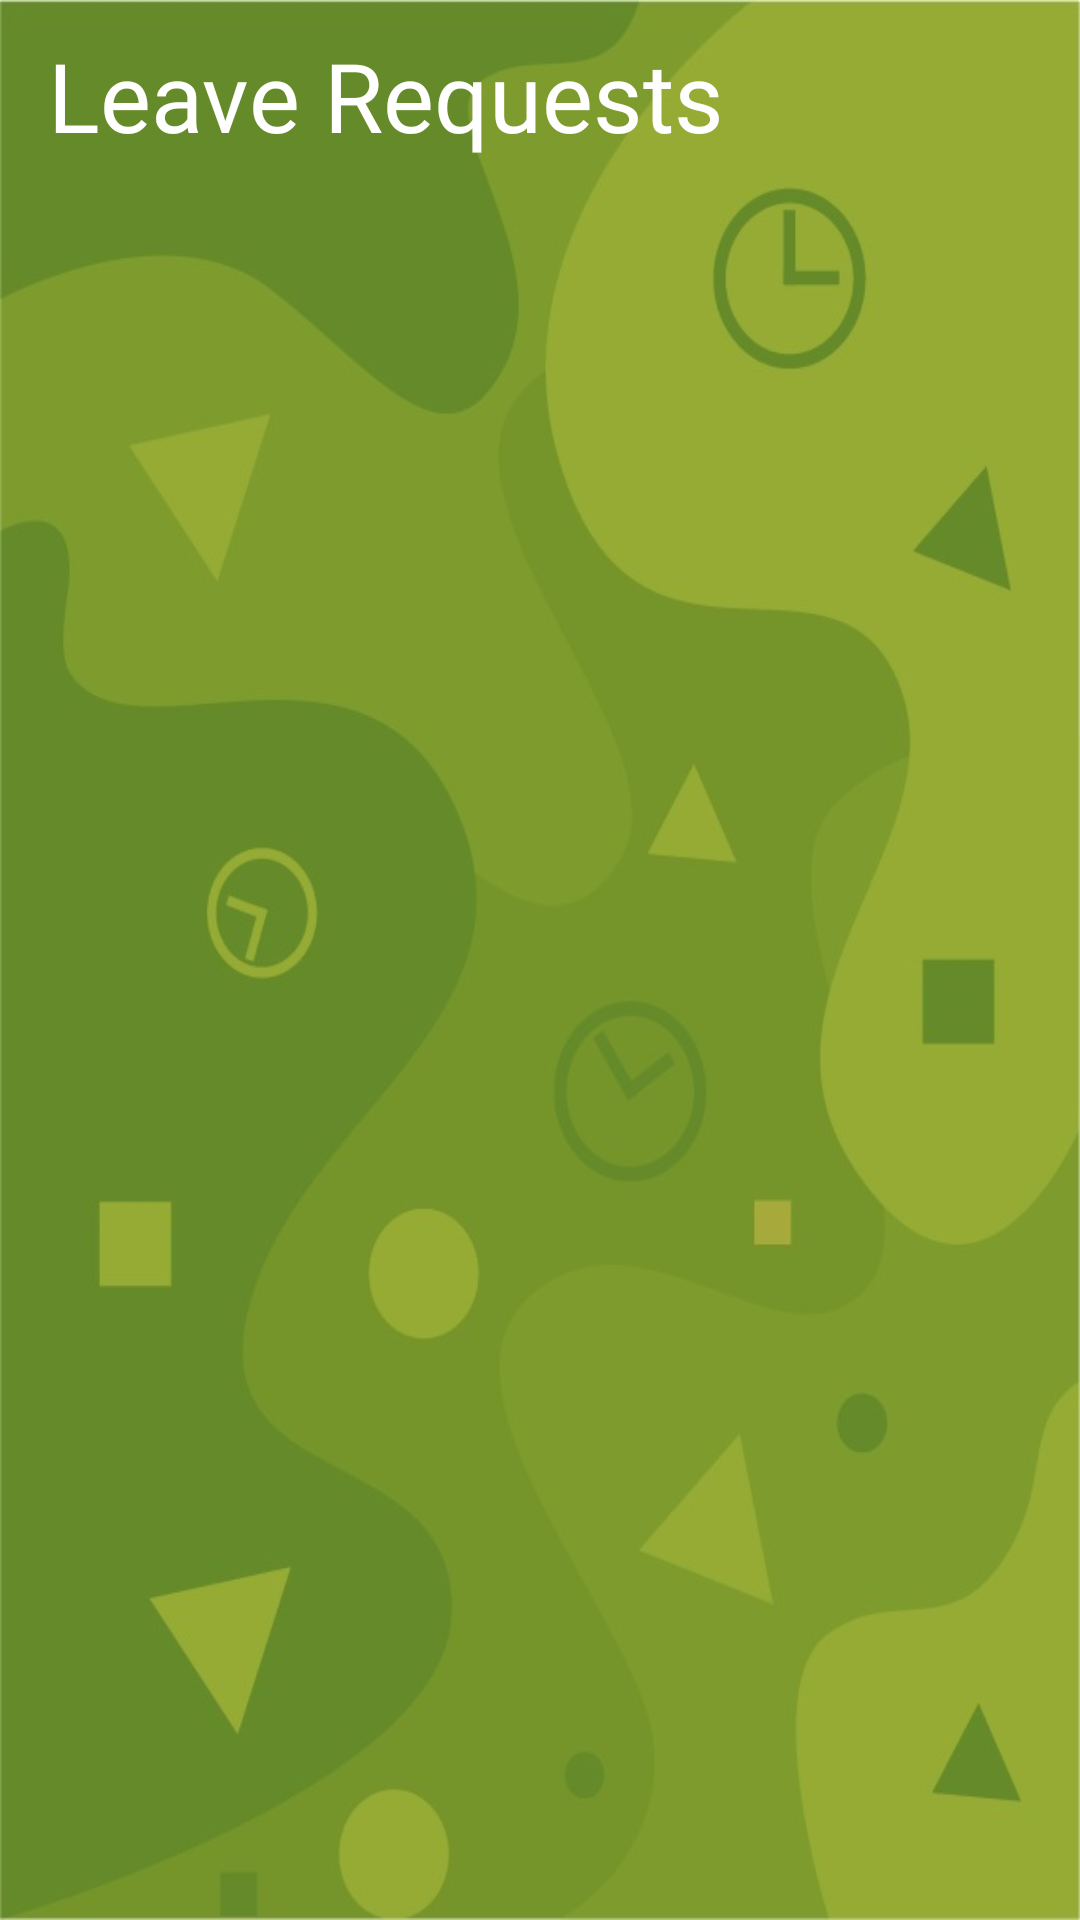

Layout XML and referenced resources for this Android screen:
<!-- AndroidManifest.xml: application theme Base.Theme.BeeOnTime20 -->
<!-- res/layout/activity_leave_requests.xml -->
<?xml version="1.0" encoding="utf-8"?>
<LinearLayout xmlns:android="http://schemas.android.com/apk/res/android"
    xmlns:app="http://schemas.android.com/apk/res-auto"
    xmlns:tools="http://schemas.android.com/tools"
    android:id="@+id/main"
    android:layout_width="match_parent"
    android:orientation="vertical"
    android:background="@drawable/bk_img"
    android:layout_height="match_parent"
    tools:context=".ui.admin.activity.LeaveRequestsActivity">

    <LinearLayout
        android:id="@+id/statusBar"
        android:layout_width="match_parent"
        android:layout_height="wrap_content"
        android:orientation="horizontal" />
    <LinearLayout
        android:layout_width="match_parent"
        android:layout_height="64dp"
        android:gravity="center_vertical"
        android:orientation="horizontal"
        android:paddingHorizontal="16dp">

        <TextView
            android:layout_width="wrap_content"
            android:layout_height="wrap_content"
            android:text="Leave Requests"
            android:fontFamily="@font/myriad"
            android:textColor="@color/white"
            android:textSize="32sp" />



    </LinearLayout>

    <FrameLayout
        android:layout_width="match_parent"
        android:layout_weight="1"
        android:layout_height="0dp">

        <androidx.recyclerview.widget.RecyclerView
            android:id="@+id/rvRequests"
            android:layout_width="match_parent"
            android:layout_height="match_parent"
            android:orientation="vertical"
            app:layoutManager="androidx.recyclerview.widget.LinearLayoutManager"
            tools:listitem="@layout/item_leave_request" />

        <include layout="@layout/loading"/>
    </FrameLayout>

    <FrameLayout
        android:id="@+id/bottomNavBar"
        android:layout_width="0dp"
        android:layout_height="30dp"
        android:background="#336633"/>
</LinearLayout>
<!-- res/layout/item_leave_request.xml (included above) -->
<?xml version="1.0" encoding="utf-8"?>
<LinearLayout xmlns:android="http://schemas.android.com/apk/res/android"
    android:layout_width="match_parent"
    xmlns:app="http://schemas.android.com/apk/res-auto"
    android:orientation="vertical"
    android:layout_height="wrap_content">

    <androidx.cardview.widget.CardView
        android:layout_width="match_parent"
        android:padding="10dp"
        app:cardBackgroundColor="@color/white"
        app:cardElevation="10dp"
        app:cardCornerRadius="10dp"
        android:layout_margin="10dp"
        android:layout_height="wrap_content">
        <LinearLayout
            android:layout_width="match_parent"
            android:layout_height="wrap_content"
            android:orientation="vertical">
            <TextView
                android:id="@+id/tvName"
                android:layout_width="match_parent"
                android:layout_height="wrap_content"
                android:text="Azamat"
                android:fontFamily="@font/myriad_semibold"
                android:includeFontPadding="true"
                android:gravity="start"
                android:layout_marginHorizontal="16dp"
                android:textColor="@color/black"
                android:textSize="32sp"/>

            <LinearLayout
                android:layout_width="match_parent"
                android:layout_marginHorizontal="16dp"
                android:gravity="center"
                android:layout_height="wrap_content">
                <TextView
                    android:id="@+id/tvFrom"
                    android:layout_width="wrap_content"
                    android:layout_height="wrap_content"
                    android:text="24.12.2000"
                    android:fontFamily="@font/myriad_semibold"
                    android:includeFontPadding="true"
                    android:gravity="start"
                    android:textColor="@color/black"
                    android:textSize="24sp"/>
                <ImageView
                    android:layout_width="match_parent"
                    android:layout_weight="1"
                    android:scaleType="centerCrop"
                    android:src="@drawable/img"
                    android:layout_height="16dp"/>
                <TextView
                    android:id="@+id/tvTo"
                    android:layout_width="wrap_content"
                    android:layout_height="wrap_content"
                    android:text="26.12.2000"
                    android:fontFamily="@font/myriad_semibold"
                    android:includeFontPadding="true"
                    android:gravity="start"
                    android:textColor="@color/black"
                    android:textSize="24sp"/>
            </LinearLayout>

            <TextView
                android:id="@+id/tvReason"
                android:layout_width="wrap_content"
                android:layout_height="wrap_content"
                android:text="Reason : something reasons blabla bla bla bla"
                android:fontFamily="@font/myriad"
                android:includeFontPadding="true"
                android:gravity="start"
                android:textColor="@color/black"
                android:layout_marginHorizontal="16dp"
                android:textSize="24sp"/>

            <LinearLayout
                android:layout_width="match_parent"
                android:layout_margin="16dp"
                android:gravity="center"
                android:layout_height="wrap_content">

                <LinearLayout
                    android:id="@+id/llAccept"
                    android:layout_width="0dp"
                    android:background="@color/second_main"
                    android:layout_weight="1"
                    android:gravity="center"
                    android:layout_height="50dp">
                    <ImageView
                        android:layout_width="32dp"
                        android:layout_height="32dp"
                        android:src="@drawable/ic_check"
                        app:tint="@color/white"/>
                    <TextView
                        android:layout_width="wrap_content"
                        android:layout_height="wrap_content"
                        android:text="Accept"
                        android:layout_marginStart="16dp"
                        android:textColor="@color/white"
                        android:fontFamily="@font/myriad_semibold"
                        android:textSize="24sp"/>

                </LinearLayout>

                <LinearLayout
                    android:id="@+id/llReject"
                    android:layout_marginStart="16dp"
                    android:layout_width="0dp"
                    android:background="@color/red"
                    android:layout_weight="1"
                    android:gravity="center"
                    android:layout_height="50dp">
                    <ImageView
                        android:layout_width="32dp"
                        android:layout_height="32dp"
                        android:src="@drawable/ic_cancel"
                        app:tint="@color/white"/>
                    <TextView
                        android:layout_width="wrap_content"
                        android:layout_height="wrap_content"
                        android:text="Reject"
                        android:layout_marginStart="16dp"
                        android:textColor="@color/white"
                        android:fontFamily="@font/myriad_semibold"
                        android:textSize="24sp"/>
                </LinearLayout>

            </LinearLayout>
        </LinearLayout>
    </androidx.cardview.widget.CardView>





</LinearLayout>
<!-- res/layout/loading.xml (included above) -->
<?xml version="1.0" encoding="utf-8"?>
<com.airbnb.lottie.LottieAnimationView xmlns:android="http://schemas.android.com/apk/res/android"
    xmlns:app="http://schemas.android.com/apk/res-auto"
    android:id="@+id/loading"
    android:visibility="gone"
    android:layout_width="200dp"
    android:layout_height="200dp"
    android:layout_gravity="center"
    app:lottie_autoPlay="true"
    app:lottie_fileName="loading.json"
    app:lottie_loop="true" />
<!-- resources referenced by this layout -->
<resources>
  <color name="black">#FF000000</color>
  <color name="red">#FF0000</color>
  <color name="second_main">#336633</color>
  <color name="white">#FFFFFFFF</color>
  <!-- drawable bk_img: jpg bitmap (drawable, 41692 bytes) -->
  <!-- drawable img: png bitmap (drawable, 11399 bytes) -->
  <style name="Base.Theme.BeeOnTime20" parent="Theme.Material3.Light.NoActionBar">
          <item name="android:windowDrawsSystemBarBackgrounds">true</item>
          <item name="android:windowTranslucentStatus">true</item>
          <item name="android:windowTranslucentNavigation">true</item>
          <item name="android:statusBarColor">@android:color/transparent</item>
          <item name="android:navigationBarColor">@android:color/transparent</item>
          <item name="android:windowDisablePreview">true</item>
  
      </style>
</resources>
